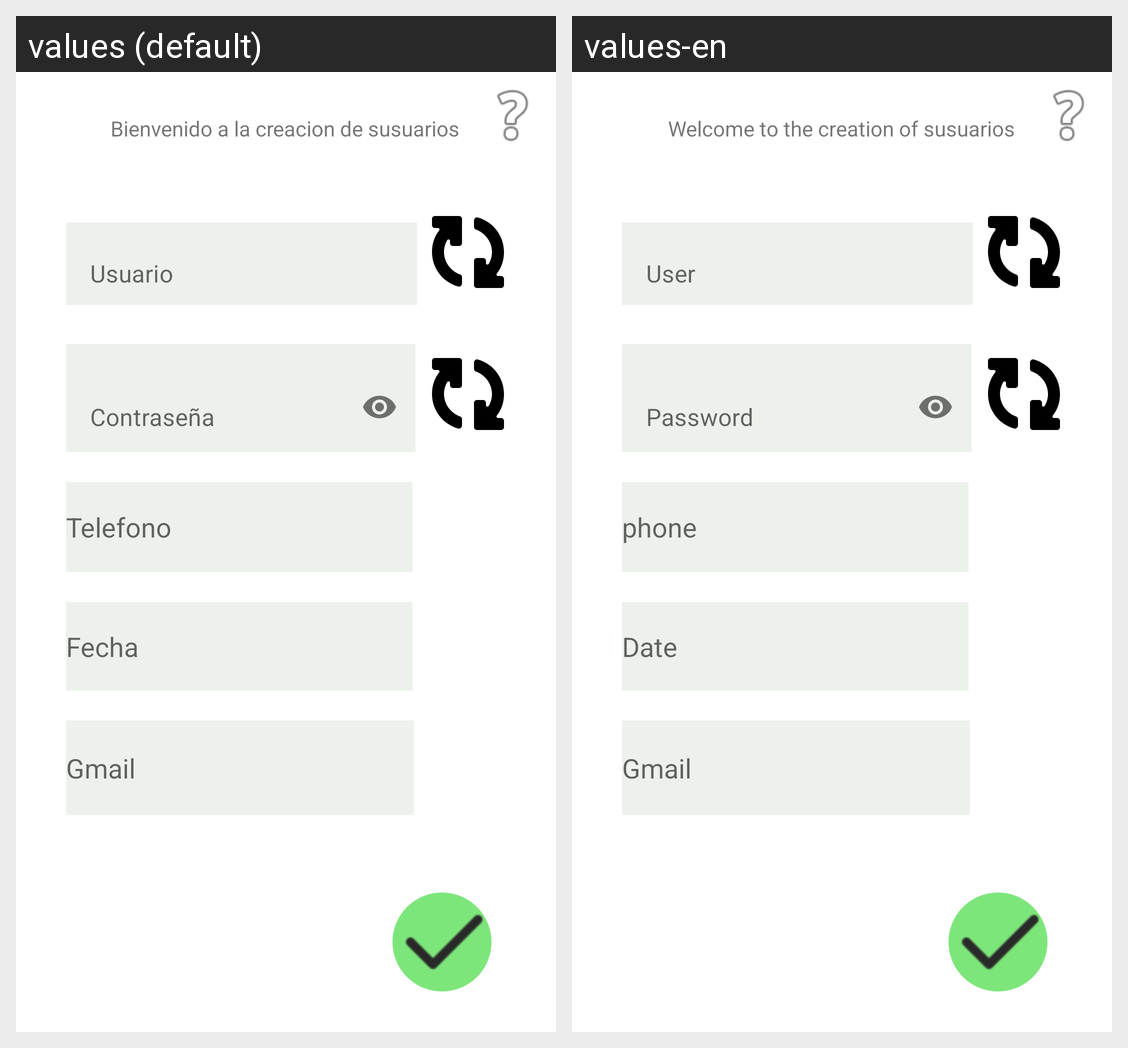

The Android screen above is rendered under two locales of the same app. Produce the string resources it draws, with the default and per-locale values.
Android screen res/layout/activity_crear_cuenta.xml rendered under 2 locales, left to right: values (default), values-en. Device: Nexus 5 (rendered at 1080×1920; each locale shown at half size, 540×960, under a caption strip naming it); theme Theme.Beta_version_1.
Strings drawn on this screen, with the default value and each locale's value (text and hints the layout hard-codes, and strings that could not be matched under every locale, appear in the picture but are not listed):

cuenta
  values: Bienvenido a la creacion de susuarios
  values-en: Welcome to the creation of susuarios

usuario
  values: Usuario
  values-en: User

password
  values: Contraseña
  values-en: Password

telefono
  values: Telefono
  values-en: phone

fecha
  values: Fecha
  values-en: Date

gmail
  values: Gmail
  values-en: Gmail
